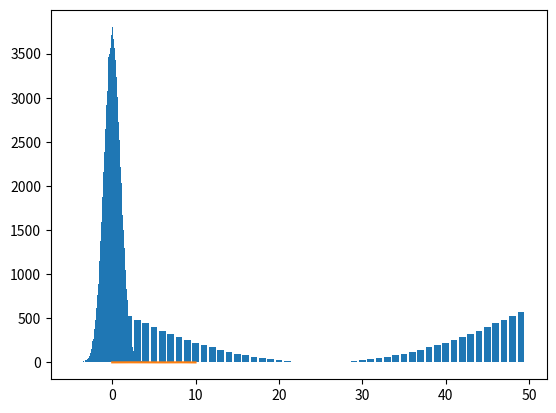

The matplotlib source for this figure:
import matplotlib.pyplot as plt
import numpy as np
import math

p = np.random.normal(size=1000000) # standard normal distribution

# 1000 bins means the 1000000 points will drop into 1 of the 1000 bins
plt.hist(p, bins=1000)
plt.show()


# this is a program to show how to draw a sin curve
x = []
y = []
for i in range(1000):
    i = i / 100
    x.append(i)
    t = math.sin(i)
    y.append(t)

plt.plot(x, y)
plt.show()


# this is a program to show how to draw (x-25)^2 with bar plot
z = []
w = []
for i in range(50):
    z.append(i)
    t = (i - 25) * (i - 25)
    w.append(t)


plt.bar(z, w)
plt.show()
